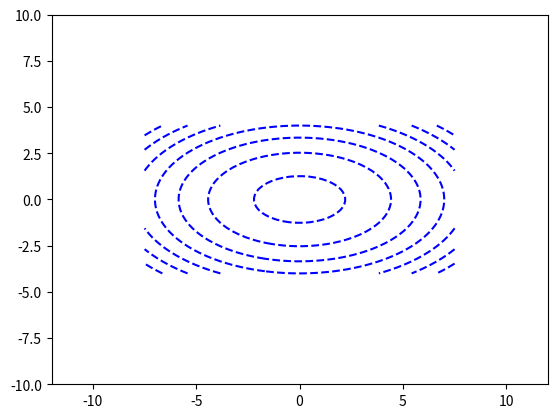

Here is the Python script that generated this plot:

import numpy as np
import matplotlib.pyplot as plt

def f(x, y):
    return ((x**2)/49 + (y**2)/16) -100


delta = 1
x = np.linspace(-7.5, 7.5, 50 )
y = np.linspace(-4, 4, 50)
X, Y = np.meshgrid(x, y)


#eqn = ((x)**2)/9 + ((y)**2)/16
Z = f(X,Y)
# Z1 = np.exp(-X**2 - Y**2)
# Z2 = np.exp(-(X - 1)**2 - (Y - 1)**2)
# Z = (Z1 - Z2) * 2

plt.contour(X, Y, Z, colors = 'blue' )
plt.xlim([-12, 12])
plt.ylim(-10, 10)
plt.show()